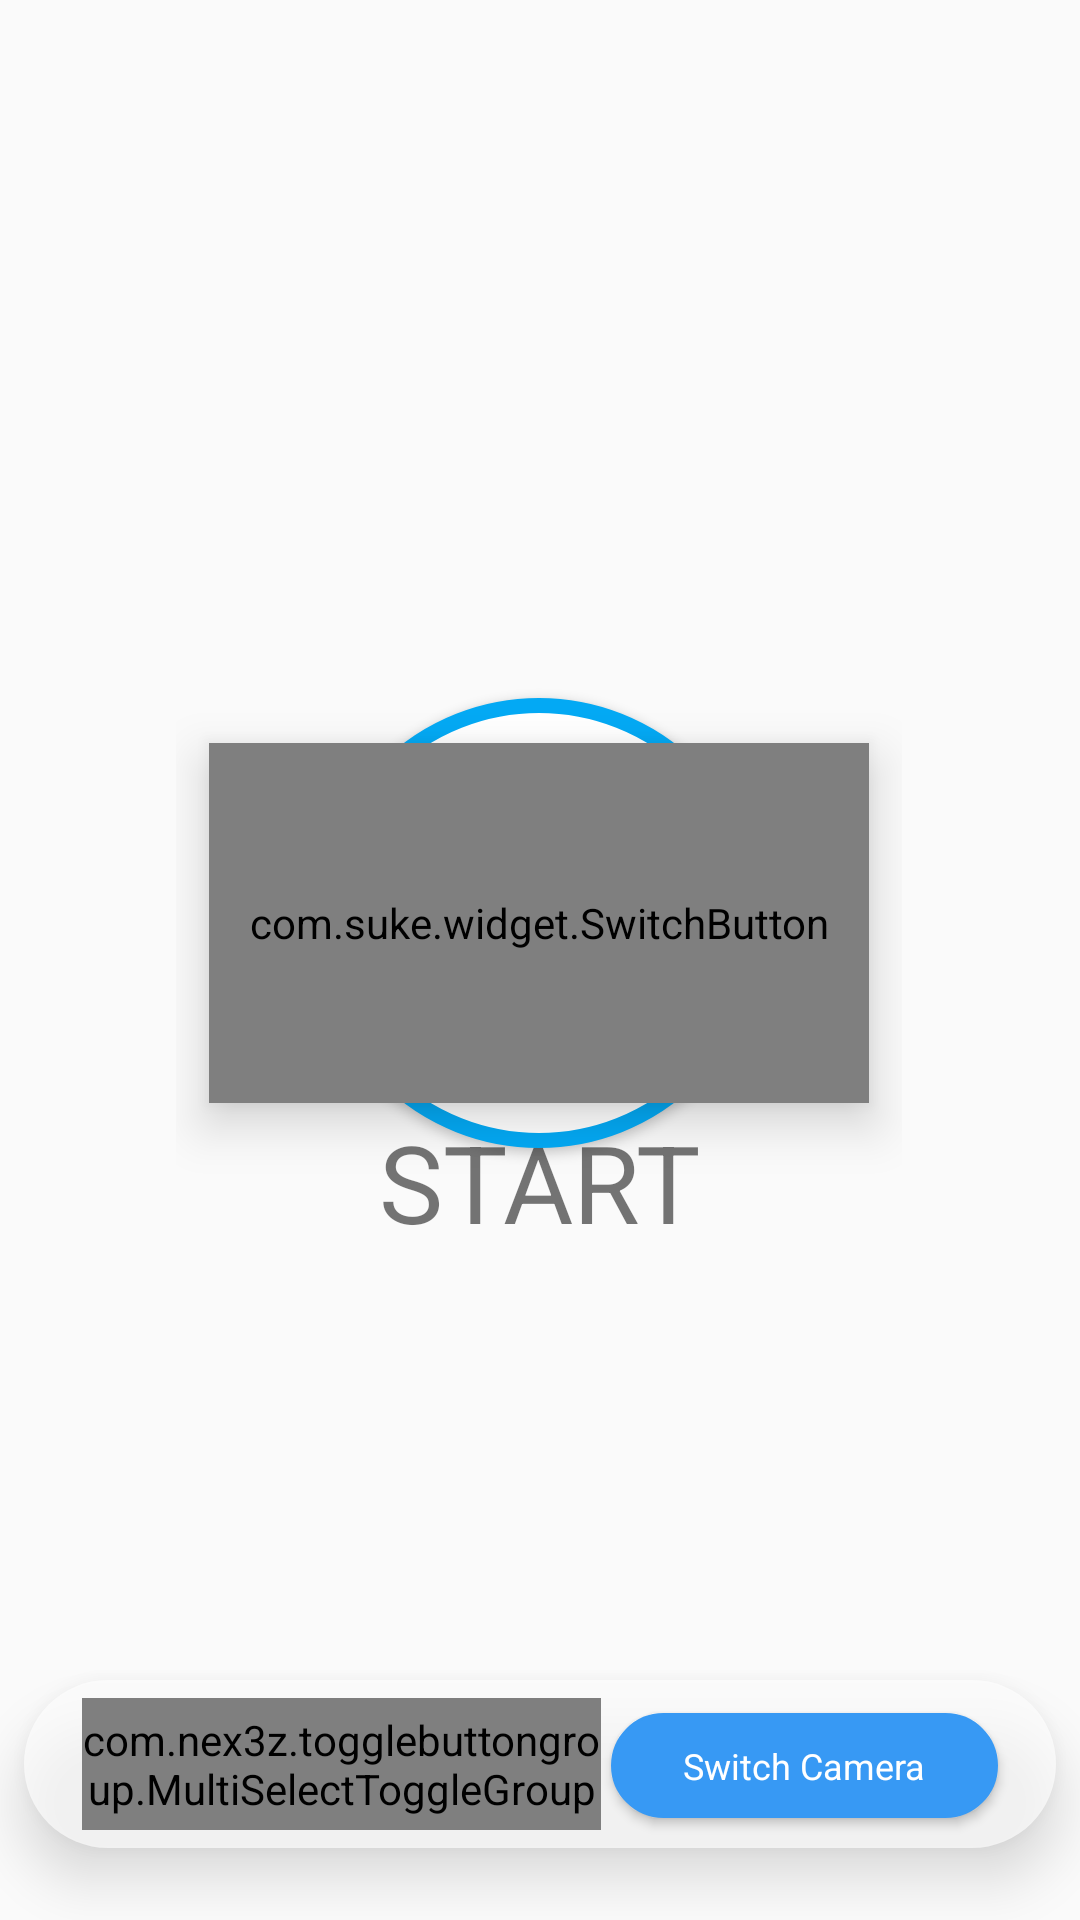

Here is an Android app screen rendered from its layout file. Give the layout XML and the strings, colors and styles it references.
<!-- AndroidManifest.xml: application theme AppTheme -->
<!-- res/layout/activity_main.xml -->
<?xml version="1.0" encoding="utf-8"?>
<androidx.constraintlayout.widget.ConstraintLayout xmlns:android="http://schemas.android.com/apk/res/android"
    xmlns:app="http://schemas.android.com/apk/res-auto"
    xmlns:tools="http://schemas.android.com/tools"
    android:id="@+id/mainlayout"
    android:layout_width="match_parent"
    android:layout_height="match_parent"
    android:theme="@style/AppTheme"
    tools:context=".MainActivity">


    <ImageView
        android:id="@+id/imageView"
        android:layout_width="match_parent"
        android:layout_height="500dp"
        android:layout_marginTop="24dp"
        android:layout_marginBottom="119dp"
        android:visibility="visible"
        app:layout_constraintBottom_toTopOf="@+id/constraintLayout"
        app:layout_constraintEnd_toEndOf="parent"
        app:layout_constraintStart_toStartOf="parent"
        app:layout_constraintTop_toTopOf="parent"
        tools:srcCompat="@tools:sample/avatars" />

    <androidx.constraintlayout.widget.ConstraintLayout
        android:id="@+id/btnpanel"
        android:layout_width="242dp"
        android:layout_height="224dp"
        app:layout_constraintBottom_toBottomOf="@id/constraintLayout"
        app:layout_constraintEnd_toEndOf="parent"
        app:layout_constraintHorizontal_bias="0.497"
        app:layout_constraintStart_toStartOf="parent"
        app:layout_constraintTop_toTopOf="parent"
        app:layout_constraintVertical_bias="0.499">

        <Button
            android:id="@+id/singledetection"
            android:layout_width="wrap_content"
            android:layout_height="wrap_content"
            android:background="@drawable/roundbtn"
            android:elevation="10dp"
            android:text="@string/start_single_detection"
            android:textSize="30sp"
            app:layout_constraintBottom_toBottomOf="parent"
            app:layout_constraintEnd_toEndOf="parent"
            app:layout_constraintStart_toStartOf="parent"
            app:layout_constraintTop_toTopOf="parent" />

        <com.suke.widget.SwitchButton
            android:id="@+id/switch1"
            android:layout_width="220dp"
            android:layout_height="120dp"
            android:layout_marginStart="1dp"
            android:layout_marginEnd="1dp"
            android:drawingCacheQuality="high"
            android:elevation="10dp"
            android:hapticFeedbackEnabled="true"
            android:textAlignment="center"
            app:layout_constraintBottom_toBottomOf="parent"
            app:layout_constraintEnd_toEndOf="parent"
            app:layout_constraintStart_toStartOf="parent"
            app:layout_constraintTop_toTopOf="parent"
            app:sb_background="#03A9F4"
            app:sb_checked="false"
            app:sb_checked_color="#03A9F4"
            app:sb_effect_duration="100"
            app:sb_enable_effect="true"
            app:sb_show_indicator="false"
            app:sb_uncheck_color="#03A9F4" />

        <TextView
            android:id="@+id/statustxt"
            android:layout_width="wrap_content"
            android:layout_height="wrap_content"
            android:fontFamily="sans-serif"
            android:text="Start"
            android:textAllCaps="true"
            android:textSize="36sp"
            app:layout_constraintBottom_toBottomOf="parent"
            app:layout_constraintEnd_toEndOf="parent"
            app:layout_constraintStart_toStartOf="parent"
            app:layout_constraintTop_toBottomOf="@id/switch1" />
    </androidx.constraintlayout.widget.ConstraintLayout>

    <androidx.constraintlayout.widget.ConstraintLayout
        android:id="@+id/constraintLayout"
        android:layout_width="0dp"
        android:layout_height="56dp"
        android:layout_marginStart="8dp"
        android:layout_marginTop="8dp"
        android:layout_marginEnd="8dp"
        android:layout_marginBottom="24dp"
        android:background="@drawable/rectangle"
        android:elevation="10dp"
        app:layout_constraintBottom_toBottomOf="parent"
        app:layout_constraintEnd_toEndOf="parent"
        app:layout_constraintHorizontal_bias="0.0"
        app:layout_constraintStart_toStartOf="parent"
        app:layout_constraintTop_toTopOf="parent"
        app:layout_constraintVertical_bias="1.0">

        <Button
            android:id="@+id/switchCam"
            android:layout_width="129dp"
            android:layout_height="35dp"
            android:layout_marginEnd="16dp"
            android:background="@drawable/button"
            android:fontFamily="sans-serif"
            android:shadowColor="#000000"
            android:text="Switch Camera"
            android:textAllCaps="false"
            android:textColor="#FFFFFF"
            android:textSize="12sp"
            app:layout_constraintBottom_toBottomOf="parent"
            app:layout_constraintEnd_toEndOf="parent"
            app:layout_constraintStart_toEndOf="@+id/cameraControls"
            app:layout_constraintTop_toTopOf="parent"
            app:layout_constraintVertical_bias="0.523" />

        <com.nex3z.togglebuttongroup.MultiSelectToggleGroup
            android:id="@+id/cameraControls"
            android:layout_width="173dp"
            android:layout_height="44dp"
            android:layout_marginStart="16dp"
            app:layout_constraintBottom_toBottomOf="parent"
            app:layout_constraintEnd_toStartOf="@+id/switchCam"
            app:layout_constraintStart_toStartOf="parent"
            app:layout_constraintTop_toTopOf="parent"
            app:tbgChildSpacing="auto">

            <com.nex3z.togglebuttongroup.button.LabelToggle
                android:id="@+id/previewbutton"
                android:layout_width="wrap_content"
                android:layout_height="match_parent"
                android:text="@string/preview"
                android:textOff="@string/preview_off"
                android:textOn="@string/preview_on"
                android:textSize="12sp" />

            <com.nex3z.togglebuttongroup.button.LabelToggle
                android:id="@+id/singleshot"
                android:layout_width="wrap_content"
                android:layout_height="match_parent"
                android:text="@string/singleshot"
                android:textOff="@string/singleshot_off"
                android:textOn="@string/singleshot_on"
                android:textSize="12sp" />

        </com.nex3z.togglebuttongroup.MultiSelectToggleGroup>

    </androidx.constraintlayout.widget.ConstraintLayout>


</androidx.constraintlayout.widget.ConstraintLayout>
<!-- resources referenced by this layout -->
<resources>
  <!-- drawable button (drawable) -->
  <shape xmlns:android="http://schemas.android.com/apk/res/android" >
      <solid android:color="#3799f4"/>
      <corners android:radius="25dp"/>
      <stroke android:width="1dp" android:color="#3799f4"/>
  </shape>
  <!-- drawable rectangle (drawable) -->
  <shape xmlns:android="http://schemas.android.com/apk/res/android">
      <corners android:radius="100dp" />
      <solid android:color="#aaffffff" />
  </shape>
  <!-- drawable roundbtn (drawable) -->
  <?xml version="1.0" encoding="utf-8"?>
  <selector xmlns:android="http://schemas.android.com/apk/res/android">
      <item>
          <shape android:shape="oval">
              <stroke android:width="5dp" android:color="@color/colorAccent" />
              <solid android:color="#FFFFFF" />
              <size android:width="150dp" android:height="150dp"/>
          </shape>
      </item>
  </selector>
  <string name="preview">Preview</string>
  <string name="preview_off">Preview Off</string>
  <string name="preview_on">Preview On</string>
  <string name="singleshot">Singleshot</string>
  <string name="singleshot_off">Singleshot off</string>
  <string name="singleshot_on">Singleshot on</string>
  <string name="start_single_detection">Detect</string>
  <style name="AppTheme" parent="Theme.AppCompat.Light.NoActionBar">
          
          <item name="colorPrimary">#2196F3</item>
          <item name="colorPrimaryDark">#3F51B5</item>
          <item name="colorAccent">#03A9F4</item>
          <item name="android:statusBarColor">@color/colorPrimary</item>
      </style>
  <color name="colorAccent">#03A9F4</color>
  <color name="colorPrimary">#03A9F4</color>
</resources>
